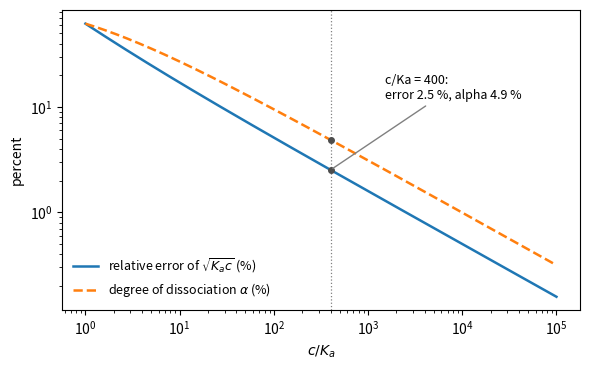

The matplotlib source for this figure:
"""Error of the approximation [H+] = sqrt(Ka c) for a monoprotic weak acid (water autoionization
neglected), against the exact root of x^2 + Ka x - Ka c = 0, as a function of c/Ka."""

import numpy as np
import matplotlib.pyplot as plt

r = np.logspace(0, 5, 400)                 # c / Ka
exact = (-1 + np.sqrt(1 + 4 * r)) / 2      # [H+] / Ka
approx = np.sqrt(r)
err = (approx / exact - 1) * 100
alpha = exact / r * 100                    # degree of dissociation in percent

fig, ax = plt.subplots(figsize=(6, 3.8))
ax.loglog(r, err, color="C0", lw=1.8, label=r"relative error of $\sqrt{K_a c}$ (%)")
ax.loglog(r, alpha, color="C1", lw=1.8, ls="--", label=r"degree of dissociation $\alpha$ (%)")
ax.axvline(400, color="0.5", lw=0.9, ls=":")
ax.plot([400, 400], [2.53, 4.88], "o", color="0.3", ms=4)
ax.annotate("c/Ka = 400:\nerror 2.5 %, alpha 4.9 %", (400, 2.53), xytext=(1500, 12), fontsize=9,
            arrowprops=dict(arrowstyle="-", color="0.5"))
ax.set_xlabel(r"$c/K_a$")
ax.set_ylabel("percent")
ax.legend(frameon=False, fontsize=9, loc="lower left")
fig.tight_layout()
